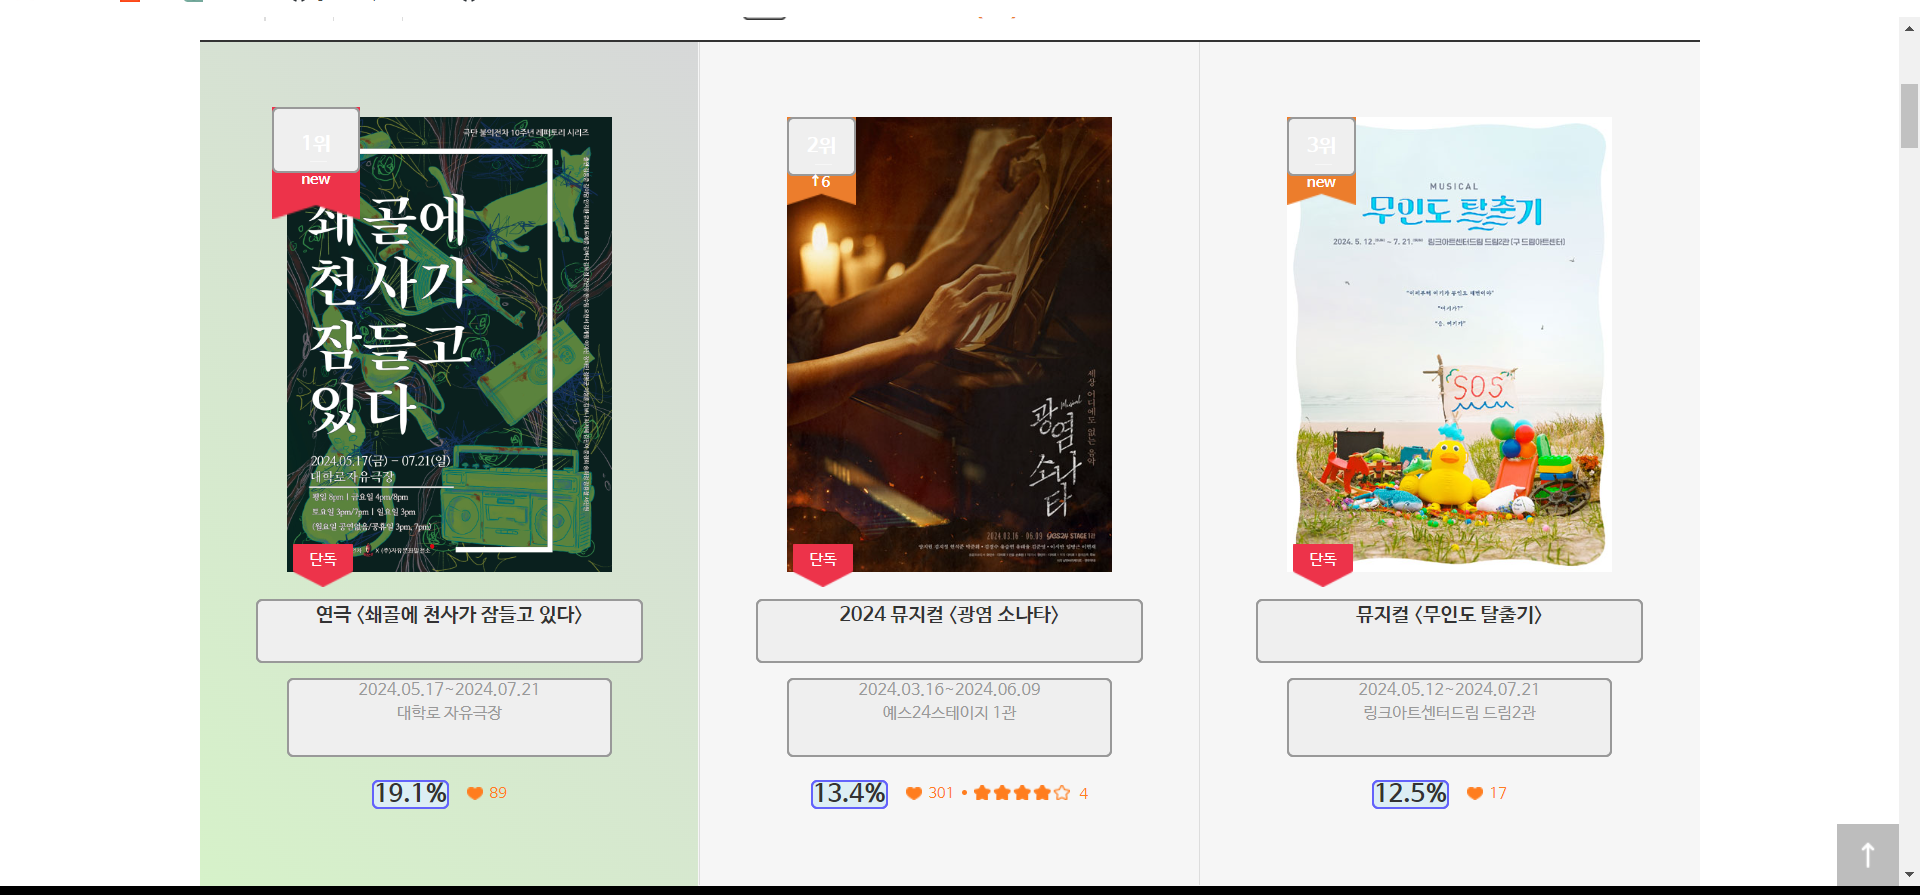
Task: Robotic Enterprise Framework
Workflow: Process

Step 1: get-text from the element in window '예스24 티켓' (chrome.exe)
